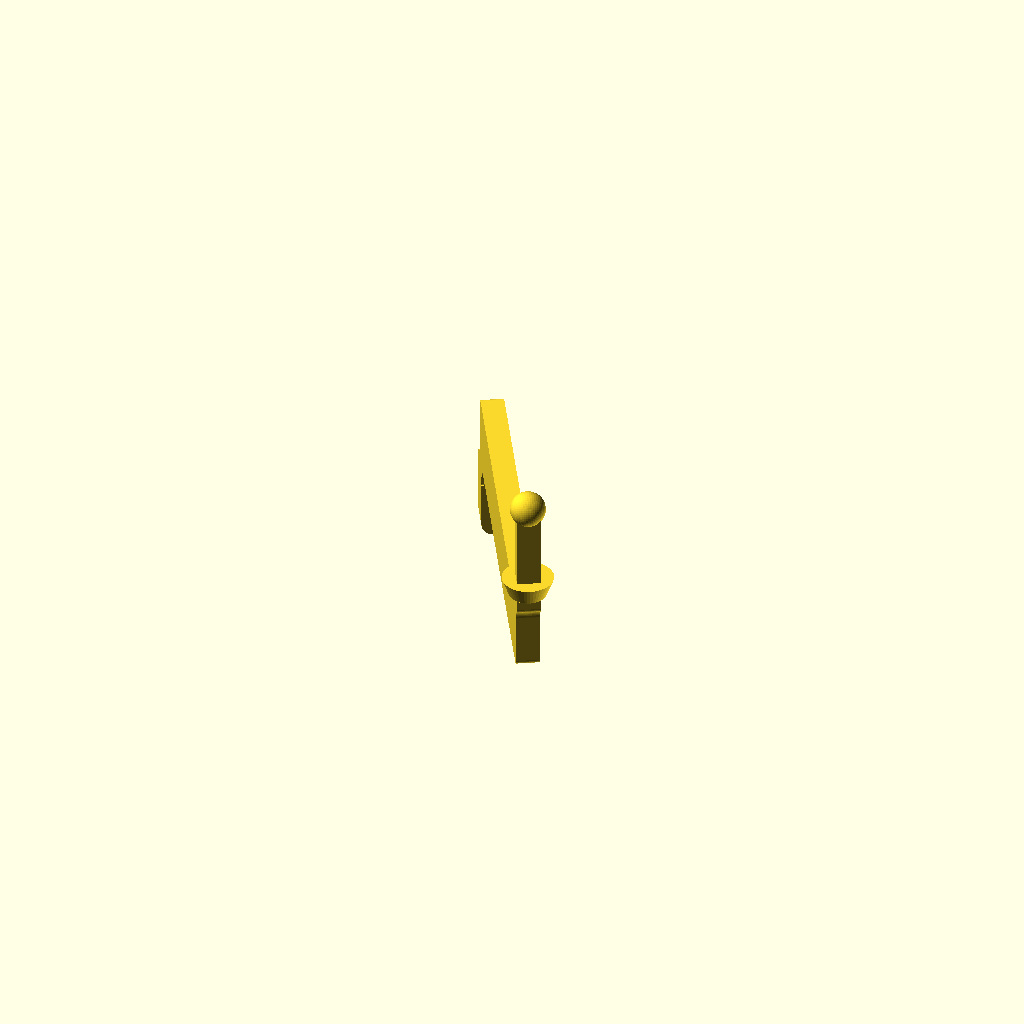
Cell 1: the model at its default parameters.
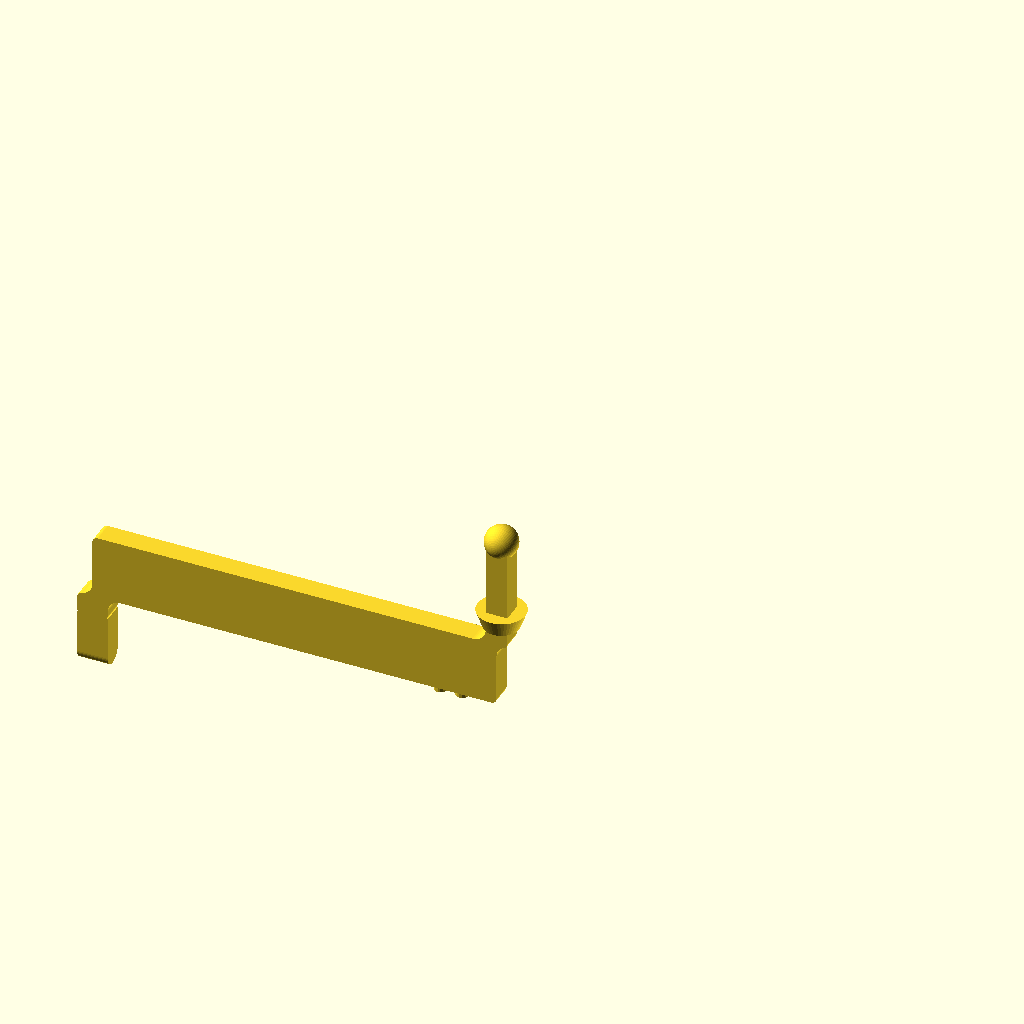
Cell 2: dot = 2 (everything else at default).
One fixed orthographic camera (rotation 55°, 0°, 25°; colour scheme Cornfield) for every cell.
Source of the model, cad/scad/export_linkage_assembly.scad:
// =========================================================
// EXPORT: one linkage, in ASSEMBLY position (not print layout)
// Created 2026-07-31 for the Blender animation.
//
//   openscad -D dot=1 -o ../stl/linkage_asm_1.stl export_linkage_assembly.scad
//
// WHY THIS FILE EXISTS
// cad/stl/linkage.stl is the PRINT layout — six linkages in a row, 22mm apart,
// all flat on the bed. Useless for animation: each linkage has to be its own
// object, standing in its real place, so it can be moved independently by the
// cam profile.
//
// NOTE THE `include`, NOT `use`.
// linkage.scad is pulled in with `use` (we only want its module). But asm_ang(),
// arm_span() and dot_pos() are VARIABLES/functions from mech_layout.scad, and
// OpenSCAD's `use` imports modules ONLY — never variables. Referencing them
// across a `use` boundary fails SILENTLY as undef and the geometry vanishes
// without an error. That exact bug already cost this project a print
// (print_resin_1_all.scad, 2026-07-30: all three nav caps disappeared).
// So mech_layout is `include`d directly.
include <mech_layout.scad>
use <linkage.scad>       // linkage_3d_v4(dot)

// AND `use` DOES NOT CARRY $fn EITHER — the same trap the note above describes.
// linkage.scad sets $fn = 48 at its top level, which is a VARIABLE, so it stops
// at the `use` boundary exactly like asm_ang() would. Without it OpenSCAD falls
// back to $fa=12/$fs=2, and on a 0.75mm dot dome that is about six facets: the
// exported braille dots came out visibly polygonal while linkage.stl, compiled
// directly, was smooth. 400 facets per assembled linkage against 20328 for the
// print layout of six.
$fn = 48;                // keep in step with linkage.scad

dot = 1;   // override on the command line with -D dot=N

// --- LOCAL FRAME OF linkage_3d_v4() ---
//   X = along the arm, 0 at the nub (dot) end, arm_span(dot) at the foot end
//   Y = vertical, 0 at the foot bottom = the cam surface
//   Z = part thickness (1.0mm), extruded
//
// To assemble:
//   1. rotate([90,0,0])      stand it up:  local Y (vertical) -> world Z
//   2. rotate([0,0,asm_ang]) swing the arm out to its own foot angle
//   3. translate(dot_pos)    put the nub on the braille dot it drives
//
// Z=0 in the exported STL is the CAM SURFACE with the dot DOWN. Blender then
// animates Z from 0 (down) to pin_lift (up), which is exactly what the real
// linkage does — it rides the cam and translates vertically, nothing else.
// v2 FIX — every dot used to land 0.500mm off its hole, measured on all six.
// linkage_3d_v4() is extruded from local z=0 to z=link_thickness, and the dome is
// built at translate([0, total_h - dot_r, thickness/2]). So the DOT AXIS in the
// part's own frame is x=0, z=link_thickness/2 — NOT z=0. Placing local z=0 on the
// dot centre therefore pushed the whole linkage half a thickness sideways once
// rotate([90,0,0]) mapped local +Z onto world -Y.
// Centre the part on its own thickness first, and the dome lands exactly on
// dot_pos(d) for all six.
module linkage_assembled(d) {
    p = dot_pos(d);
    translate([p[0], p[1], 0])
        rotate([0, 0, asm_ang(d)])
            rotate([90, 0, 0])
                translate([0, 0, -link_thickness / 2])
                    linkage_3d_v4(d);
}

linkage_assembled(dot);

// --- REFERENCE (computed live, documentation only) ---
// dot | track |  foot@ | arm span | asm_ang | nub at
//  1  |   2   | 120deg |  12.77   |  ~101d  | (-2.4, +2.6)
//  2  |   3   | 180deg |  15.50   |   180d  | (-2.4,  0.0)
//  3  |   4   | 240deg |  16.17   |  ~259d  | (-2.4, -2.6)
//  4  |   1   |  60deg |  11.08   |   ~52d  | (+2.4, +2.6)
//  5  |   0   |   0deg |  10.40   |     0d  | (+2.4,  0.0)
//  6  |   5   | 300deg |  17.87   |  ~308d  | (+2.4, -2.6)
Customizer parameters (derived from the source; name, type, default, range or options):
dot: number, default 1
